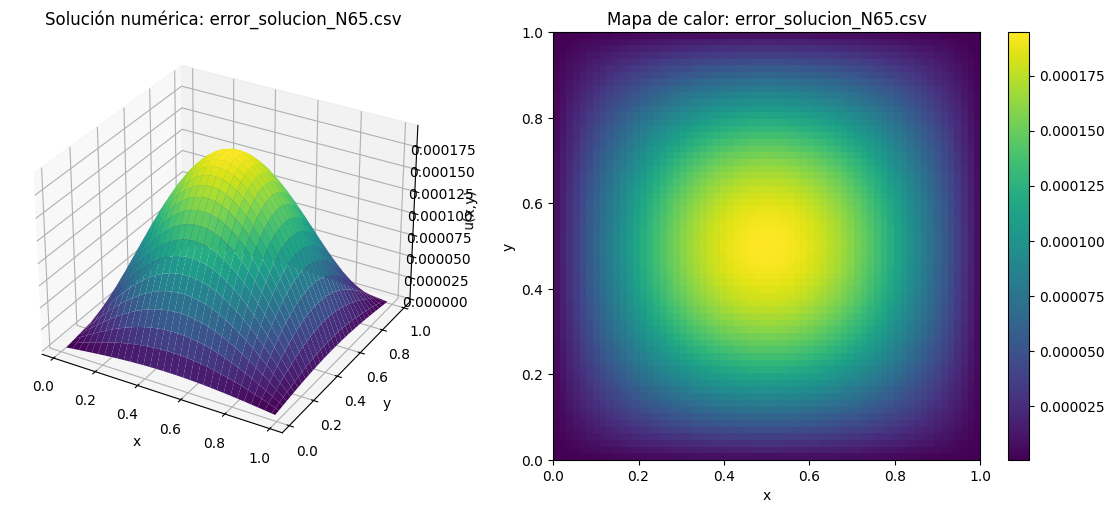

Data behind this chart, as committed beside it:
x, y, error
0.01538, 0.01538, 4.54441e-07
0.03077, 0.01538, 9.0782e-07
0.04615, 0.01538, 1.35908e-06
0.06154, 0.01538, 1.80716e-06
0.07692, 0.01538, 2.25103e-06
0.09231, 0.01538, 2.68964e-06
0.1077, 0.01538, 3.12196e-06
0.1231, 0.01538, 3.54699e-06
0.1385, 0.01538, 3.96374e-06
0.1538, 0.01538, 4.37124e-06
0.1692, 0.01538, 4.76852e-06
0.1846, 0.01538, 5.15466e-06
0.2, 0.01538, 5.52877e-06
0.2154, 0.01538, 5.88997e-06
0.2308, 0.01538, 6.2374e-06
0.2462, 0.01538, 6.57027e-06
0.2615, 0.01538, 6.8878e-06
0.2769, 0.01538, 7.18924e-06
0.2923, 0.01538, 7.47388e-06
0.3077, 0.01538, 7.74107e-06
0.3231, 0.01538, 7.99019e-06
0.3385, 0.01538, 8.22064e-06
0.3538, 0.01538, 8.43189e-06
0.3692, 0.01538, 8.62345e-06
0.3846, 0.01538, 8.79486e-06
0.4, 0.01538, 8.94574e-06
0.4154, 0.01538, 9.07572e-06
0.4308, 0.01538, 9.18451e-06
0.4462, 0.01538, 9.27185e-06
0.4615, 0.01538, 9.33753e-06
0.4769, 0.01538, 9.3814e-06
0.4923, 0.01538, 9.40336e-06
0.5077, 0.01538, 9.40336e-06
0.5231, 0.01538, 9.3814e-06
0.5385, 0.01538, 9.33753e-06
0.5538, 0.01538, 9.27185e-06
0.5692, 0.01538, 9.18451e-06
0.5846, 0.01538, 9.07572e-06
0.6, 0.01538, 8.94574e-06
0.6154, 0.01538, 8.79486e-06
0.6308, 0.01538, 8.62345e-06
0.6462, 0.01538, 8.43189e-06
0.6615, 0.01538, 8.22064e-06
0.6769, 0.01538, 7.99019e-06
0.6923, 0.01538, 7.74107e-06
0.7077, 0.01538, 7.47388e-06
0.7231, 0.01538, 7.18924e-06
0.7385, 0.01538, 6.8878e-06
0.7538, 0.01538, 6.57027e-06
0.7692, 0.01538, 6.2374e-06
0.7846, 0.01538, 5.88997e-06
0.8, 0.01538, 5.52877e-06
0.8154, 0.01538, 5.15466e-06
0.8308, 0.01538, 4.76852e-06
0.8462, 0.01538, 4.37124e-06
0.8615, 0.01538, 3.96374e-06
0.8769, 0.01538, 3.54699e-06
0.8923, 0.01538, 3.12196e-06
0.9077, 0.01538, 2.68964e-06
0.9231, 0.01538, 2.25103e-06
... 4,036 more rows
